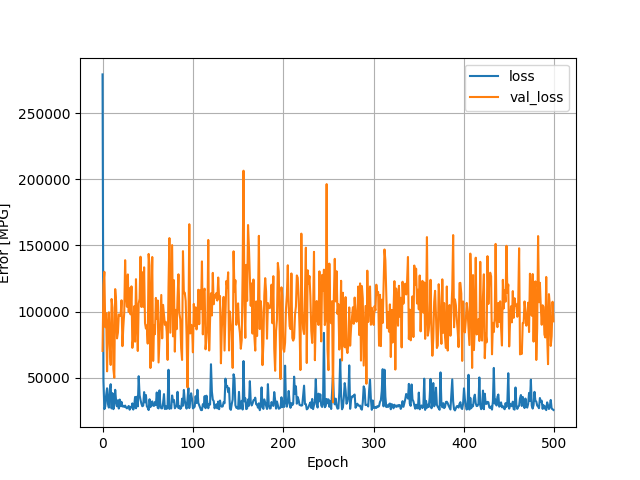

The table this chart was drawn from, first rows:
, loss, val_loss, epoch
0, 279303, 70252, 0
1, 47624, 120065, 1
2, 26247, 130053, 2
3, 28206, 88196, 3
4, 36940, 98742, 4
5, 42004, 54815, 5
6, 30158, 89544, 6
7, 27431, 99463, 7
8, 41051, 74246, 8
9, 45099, 59636, 9
10, 26792, 109506, 10
11, 38325, 103035, 11
12, 26231, 56546, 12
13, 28939, 50004, 13
14, 40855, 116985, 14
15, 32445, 107699, 15
16, 28415, 79737, 16
17, 32926, 84007, 17
18, 26706, 97818, 18
19, 33463, 97174, 19
20, 28439, 96801, 20
21, 31787, 108534, 21
22, 28242, 73864, 22
23, 28741, 88402, 23
24, 27928, 99203, 24
25, 28921, 138853, 25
26, 27531, 111962, 26
27, 26820, 103645, 27
28, 27797, 128084, 28
29, 28641, 99738, 29
30, 25809, 117647, 30
31, 27886, 97892, 31
32, 27436, 119076, 32
33, 30611, 72566, 33
34, 25909, 80711, 34
35, 28641, 104004, 35
36, 35449, 77248, 36
37, 26891, 124504, 37
38, 35621, 94539, 38
39, 28334, 70212, 39
40, 51135, 106198, 40
41, 36789, 109657, 41
42, 33297, 141480, 42
43, 30374, 103481, 43
44, 28422, 129708, 44
45, 28891, 103655, 45
46, 39119, 133463, 46
47, 31359, 91261, 47
48, 36931, 87115, 48
49, 28493, 89521, 49
50, 27338, 75791, 50
51, 25535, 143574, 51
52, 33706, 134645, 52
53, 27753, 57342, 53
54, 29771, 104227, 54
55, 32106, 141264, 55
56, 28852, 62683, 56
57, 28697, 89741, 57
58, 31674, 82911, 58
59, 29265, 110343, 59
... 440 more rows
